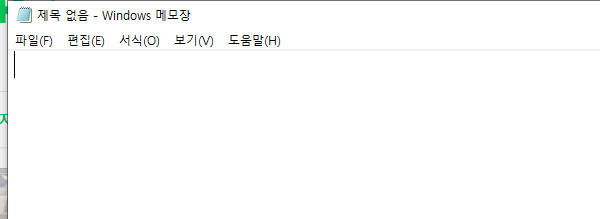
Task: RPA_Session6
Workflow: Main

Step 1: Attach Window 'notepad.exe 제목' on the element in window '*메모장' (notepad.exe)

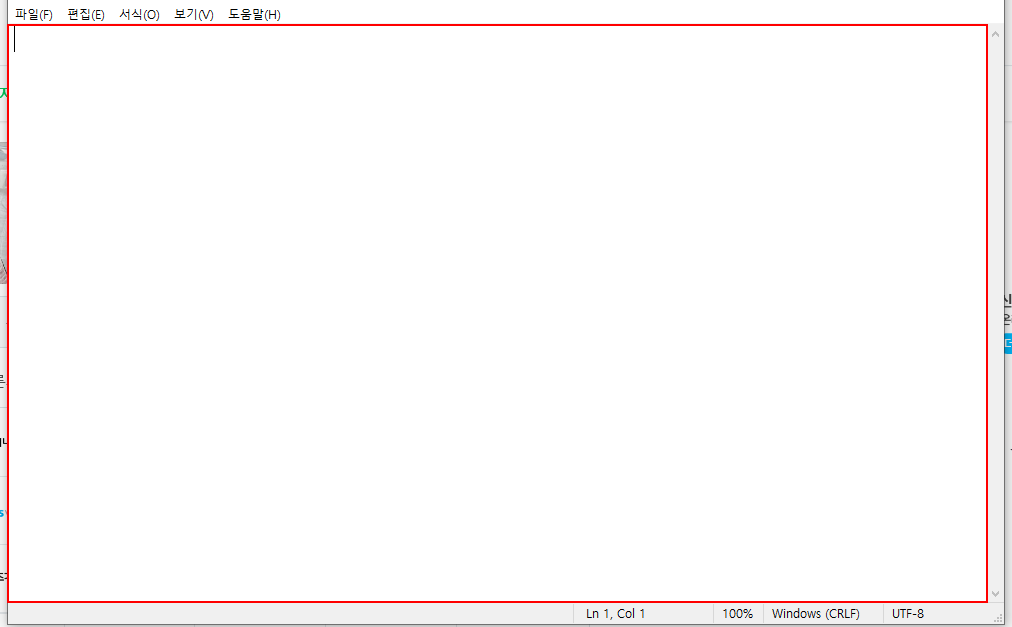
Step 2: type "Hello RPA" into the editable text '텍스트 편집'